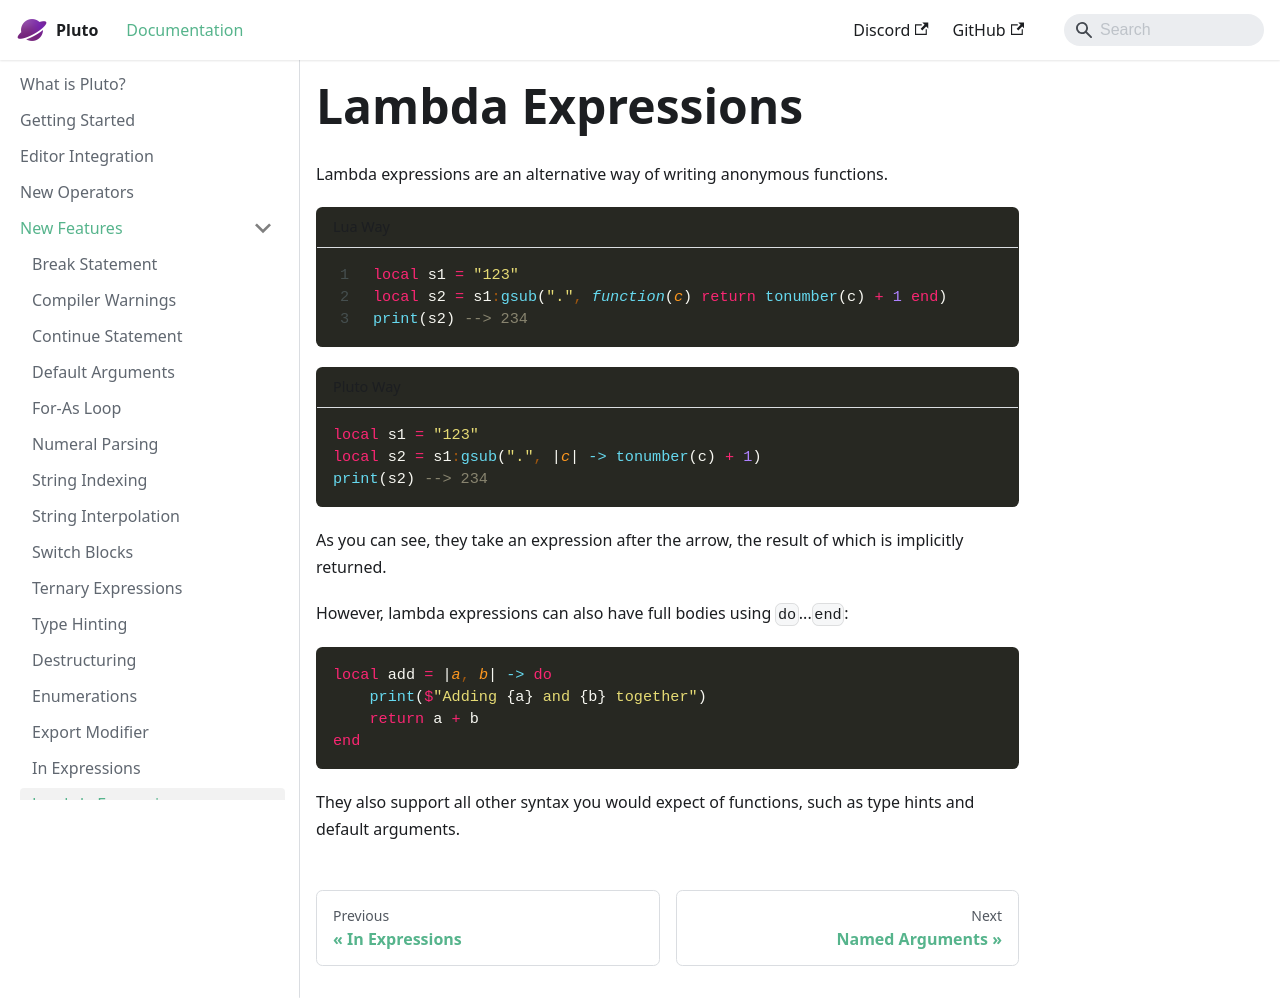

repository: PlutoLang/plutolang.github.io · page: docs/New Features/Lambda Expressions.html · generator: docusaurus

---
sidebar_position: 2
---
Lambda expressions are an alternative way of writing anonymous functions.
```pluto showLineNumbers title="Lua Way"
local s1 = "123"
local s2 = s1:gsub(".", function(c) return tonumber(c) + 1 end)
print(s2) --> 234
```
```pluto title="Pluto Way"
local s1 = "123"
local s2 = s1:gsub(".", |c| -> tonumber(c) + 1)
print(s2) --> 234
```

As you can see, they take an expression after the arrow, the result of which is implicitly returned.

However, lambda expressions can also have full bodies using `do`...`end`:

```pluto
local add = |a, b| -> do
    print($"Adding {a} and {b} together")
    return a + b
end
```

They also support all other syntax you would expect of functions, such as type hints and default arguments.
